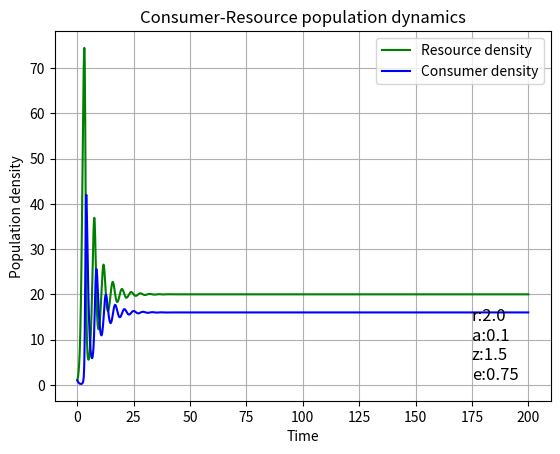

The script that saved this image: (Note: this script raises an exception after producing the figure.)
#!/usr/bin/env python3

"""
Author: Aditi Madkaikar arm122@ic.ac.uk
Script: LV2.py
Descripton: Lotka-Volterra model for predator prey interactions taking into account carrying capacity.
Arguements: None
Date: Oct 2022
"""

import numpy as np
from scipy import stats 
from scipy import integrate 
import matplotlib.pylab as p
import sys

def dCR_dt(pops, t=0):
    """_summary_

    Args:
        pops (int): Predator and prey population at time t
        t (int, optional): _description_. Defaults to 0.

    Returns:
        list: List if rate of changes of redator and prey 
    Function for LV model
    """
    R = pops[0]
    C = pops[1]
    dRdt = r * R * (1 - R/K) - a * R * C
    dCdt = -z * C + a * e * R * C
    
    return np.array([dRdt, dCdt])

if __name__ == '__main__':
    """
    This is the main entry point of the function. It controls  the flow of the script
    """
    
    if len(sys.argv)==6:
        
        r = np.float64(sys.argv[1])
        a = np.float64(sys.argv[2])
        z = np.float64(sys.argv[3])
        e = np.float64(sys.argv[4])
        K = np.float64(sys.argv[5])
    else:
        r = 2.
        a = 0.1
        z =1.5
        e = 0.75
        K = 100

    t = np.linspace(0, 200, 2000)

    R0 = 1
    C0 = 1
    RC0 = np.array([R0, C0])

    pops, infodict = integrate.odeint(dCR_dt, RC0, t, full_output=True)


    print(infodict['message'])
    print(f"The final prey population is {pops[-1,0]}")
    print(f"The final predator population is {pops[-1,1]}")

    f1 = p.figure()

    p.plot(t, pops[:,0], 'g-', label = 'Resource density')
    p.plot(t, pops[:, 1], 'b-', label = 'Consumer density')
    p.grid()
    p.legend(loc="best")
    p.text(175,1.15, f'r:{r}\na:{a}\nz:{z}\ne:{e}', size=12)
    p.xlabel('Time')
    p.ylabel('Population density')
    p.title('Consumer-Resource population dynamics')
    #p.show()

    f1.savefig('../results/LV2_model.pdf')

    f2 = p.figure()
    p.plot(pops[:,0], pops[:,1], 'b-')
    p.grid()
    p.xlabel('Resource density')
    p.ylabel('consumer density')
    p.title('Consumer-Resource population dynamics')
    #p.show()
    f2.savefig("../results/LV2_model2.pdf")
